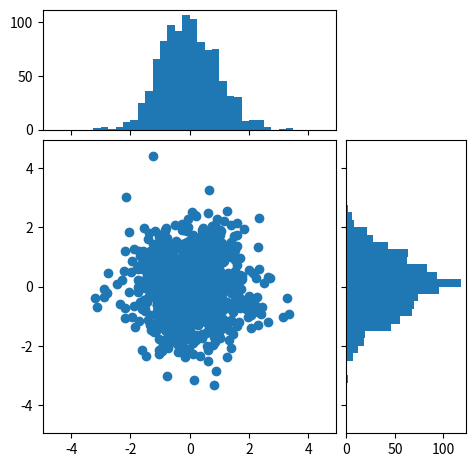

This figure's Python source:
import numpy as np
import matplotlib.pyplot as plt
from mpl_toolkits.axes_grid1 import make_axes_locatable

# 随机数据
x = np.random.randn(1000)
y = np.random.randn(1000)

fig, axScatter = plt.subplots(figsize=(5.5, 5.5))

# 绘制散点图
axScatter.scatter(x, y)
axScatter.set_aspect(1.)

# 在当前Axes的右侧和顶部创建新的Axes，append_axes的第二个参数分别为
# 顶部水平放置的新Axes的高度和右侧垂直放置的新Axes的宽度，单位为英寸
divider = make_axes_locatable(axScatter)
axHistx = divider.append_axes("top", 1.2, pad=0.1, sharex=axScatter)
axHisty = divider.append_axes("right", 1.2, pad=0.1, sharey=axScatter)

# 设置某些标签文本不可见
axHistx.xaxis.set_tick_params(labelbottom=False)
axHisty.yaxis.set_tick_params(labelleft=False)

# 手动设置适合的范围
binwidth = 0.25
xymax = max(np.max(np.abs(x)), np.max(np.abs(y)))
lim = (int(xymax/binwidth) + 1)*binwidth

bins = np.arange(-lim, lim + binwidth, binwidth)
axHistx.hist(x, bins=bins)
axHisty.hist(y, bins=bins, orientation='horizontal')

# axHistx的x轴和axHisty的y轴都与axScatter共享，
# 这样就不需要手动调整它们的xlim和ylim
axHistx.set_yticks([0, 50, 100])
axHisty.set_xticks([0, 50, 100])

plt.show()
